Run: headless pygame with SDL's dummy video driver; simulated clock (each Clock.tick advances the game by its frame time, no real sleeping); random seed 0; keys injected as events and as key.get_pressed() state; no mouse input.
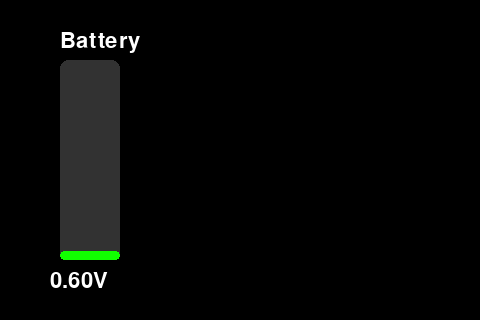
Frame 1 of 4 · flips 1–60 · no input
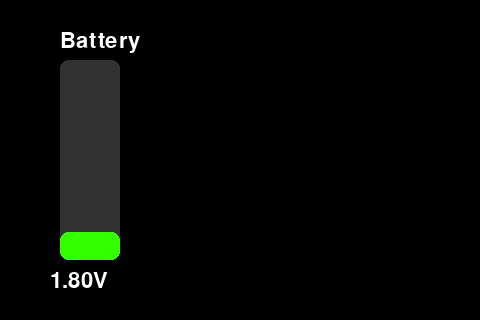
Frame 2 of 4 · flips 61–180 · tapped SPACE, RETURN · held RIGHT (→), D
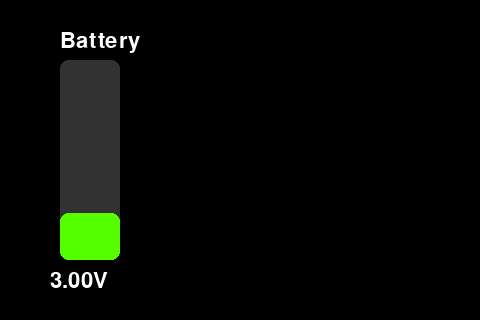
Frame 3 of 4 · flips 181–300 · held DOWN (↓), S
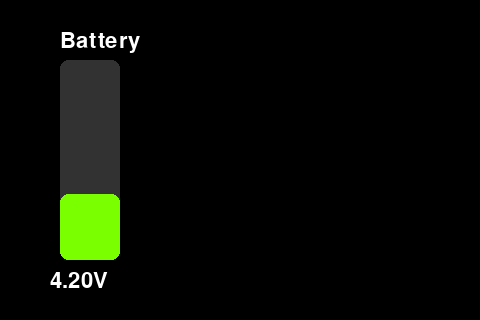
Frame 4 of 4 · flips 301–420 · held LEFT (←), A, UP (↑), W

The pygame program that drew these frames:

import pygame

pygame.init()
WIDTH, HEIGHT = 480, 320
screen = pygame.display.set_mode((WIDTH, HEIGHT))
pygame.display.set_caption("Battery Bar Test")
clock = pygame.time.Clock()
font = pygame.font.SysFont(None, 32)

# Bar config
bar_x, bar_y = 60, 60
bar_width, bar_height = 60, 200
max_value = 12.6  # e.g. full voltage
value = 0

# Color gradient function
def get_bar_color(value, max_value):
    ratio = value / max_value

    if ratio < 0.7:
        r = int(255 * (ratio / 0.7))
        g = 255
        b = 0
    elif ratio < 0.9:
        r = 255
        g = 255
        b = 0
    else:
        r = 255
        g = int(255 * ((1 - ratio) / 0.1))
        b = 0
    return (r, g, b)

# Draw vertical bar
def draw_vertical_bar(screen, x, y, w, h, value, max_value, label):
    fill_ratio = value / max_value
    fill_height = int(h * fill_ratio)
    color = get_bar_color(value, max_value)

    # Background
    pygame.draw.rect(screen, (50, 50, 50), (x, y, w, h), border_radius=8)

    # Filled part (bottom up)
    pygame.draw.rect(screen, color, (x, y + h - fill_height, w, fill_height), border_radius=8)

    # Label & value
    label_text = font.render(f"{label}", True, (255, 255, 255))
    value_text = font.render(f"{value:.2f}V", True, (255, 255, 255))
    screen.blit(label_text, (x, y - 30))
    screen.blit(value_text, (x - 10, y + h + 10))

# Main loop
running = True
while running:
    screen.fill((0, 0, 0))

    for event in pygame.event.get():
        if event.type == pygame.QUIT:
            running = False

    # Simulate battery charging
    value += 0.01
    if value > max_value:
        value = 0

    draw_vertical_bar(screen, bar_x, bar_y, bar_width, bar_height, value, max_value, "Battery")

    pygame.display.flip()
    clock.tick(60)

pygame.quit()
